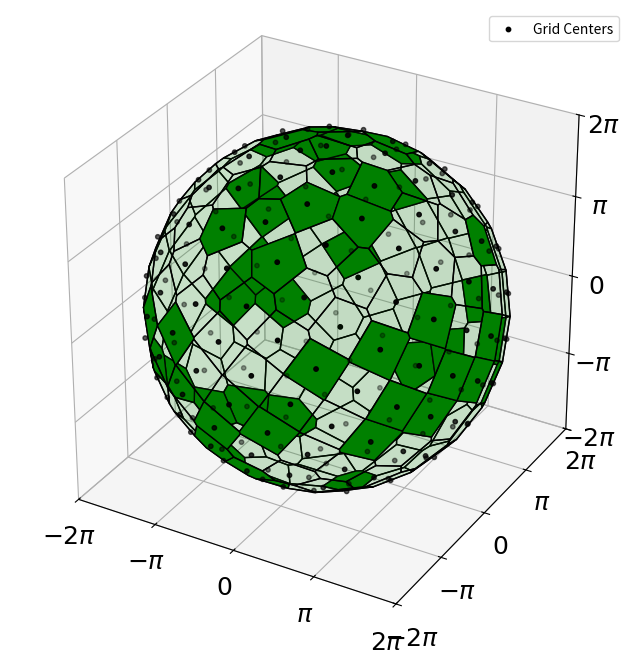

The matplotlib source for this figure:
import numpy as np
import matplotlib.pyplot as plt
from mpl_toolkits.mplot3d.art3d import Poly3DCollection
from scipy.spatial import SphericalVoronoi
import random

def spherical_to_cartesian(theta, phi, radius=2*np.pi):
    """ Convert spherical coordinates (theta, phi) to Cartesian (x, y, z). """
    x = radius * np.cos(phi) * np.cos(theta)
    y = radius * np.cos(phi) * np.sin(theta)
    z = radius * np.sin(phi)
    return np.array([x, y, z])

def fibonacci_sphere_angles(n):
    """ Generate approximately uniform points on a sphere using Fibonacci spiral. """
    phi = (1 + np.sqrt(5)) / 2  # Golden ratio
    z = np.linspace(1, -1, n)
    phi_angles = np.arcsin(z)  # in [-π/2, π/2]
    theta_angles = (2 * np.pi * np.arange(n) / phi) % (2 * np.pi)
    return list(zip(theta_angles, phi_angles))

def set_axes_equal(ax, radius):
    """ Set equal aspect ratio for 3D plots to ensure true spherical visualization. """
    ax.set_box_aspect([1, 1, 1])  # Equal aspect ratio
    limits = [-radius, radius]
    ax.set_xlim(limits)
    ax.set_ylim(limits)
    ax.set_zlim(limits)

def plot_voronoi_regions_on_sphere(theta_phi_list, radius=2*np.pi):
    """
    Plot all spherical Voronoi regions with transparency and mark region centers.

    Args:
        theta_phi_list (list of (float, float)): Spherical coordinates (theta, phi) for each generator (radians).
        radius (float): Radius of the sphere.

    Returns:
        ax (matplotlib.axes._subplots.Axes3DSubplot): The Matplotlib 3D axes object.
    """
    # Convert generator points to 3D Cartesian coordinates
    points = np.array([spherical_to_cartesian(theta, phi, radius) for theta, phi in theta_phi_list])

    # Compute Spherical Voronoi diagram
    sv = SphericalVoronoi(points, radius=radius, center=[0, 0, 0])
    sv.sort_vertices_of_regions()

    # Randomly select 50 orientations to highlight
    num_selected = 50
    selected_indices = set(random.sample(range(len(theta_phi_list)), num_selected))

    # Plot setup
    fig = plt.figure(figsize=(8, 8))
    ax = fig.add_subplot(111, projection='3d')

    # Plot Voronoi regions
    for i, region in enumerate(sv.regions):
        region_vertices = sv.vertices[region]
        alpha_value = 1.0 if i in selected_indices else 0.1  # Fully opaque for selected, otherwise transparent
        poly = Poly3DCollection([region_vertices], facecolor='green', edgecolor='k', alpha=alpha_value)
        ax.add_collection3d(poly)

    # Mark the centers (Voronoi generators) with red dots
    ax.scatter(points[:, 0], points[:, 1], points[:, 2], color='k', s=10, label="Grid Centers")

    # Set equal axis scaling
    set_axes_equal(ax, radius)
    tick_labels = [r'$-2\pi$', r'$-\pi$', r'$0$', r'$\pi$', r'$2\pi$']
    tick_values = [-2 * np.pi, -np.pi, 0, np.pi, 2 * np.pi]
    ax.set_xticks(tick_values)
    ax.set_xticklabels(tick_labels, fontsize=18)
    ax.set_yticks(tick_values)
    ax.set_yticklabels(tick_labels, fontsize=18)
    ax.set_zticks(tick_values)
    ax.set_zticklabels(tick_labels, fontsize=18)


    # Show legend
    ax.legend()

    plt.show()
    return ax

# Generate points using Fibonacci sphere sampling
orientation_samples = 200  # 64
theta_phi_list = fibonacci_sphere_angles(orientation_samples)

# Plot with sphere radius of 2π and 50 selected opaque regions
plot_voronoi_regions_on_sphere(theta_phi_list, radius=2*np.pi)

